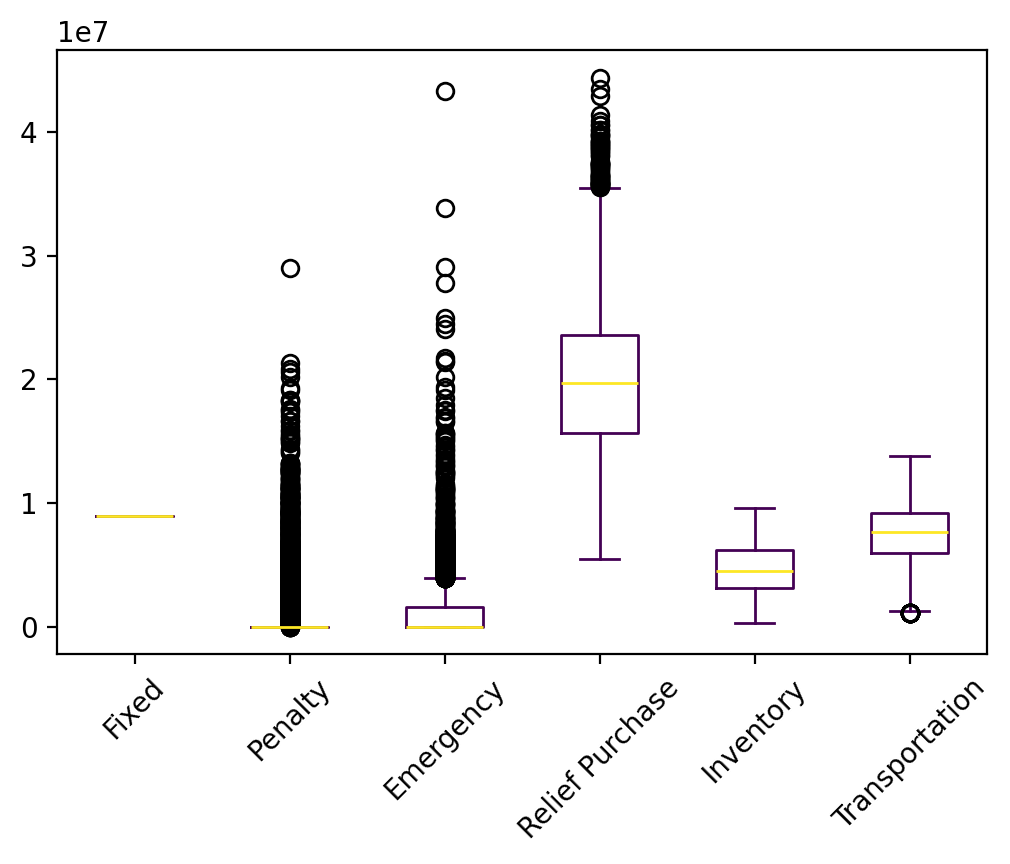

The table this chart was drawn from, first rows:
s, Fixed, Relief Inventory, Evacuee Inventory, Penalty, Emergency, Relief Purchase, Relief Transportation, Evacuee Transportation, Relief Dumping, Total
0, 8917500, 2420145, 916169, 0.0, 0.0, 15388798, 2793256, 3418833, 0.0, 33854701
1, 8917500, 3686732, 1488259, 0.0, 0.0, 21112261, 3711767, 4165315, 0.0, 43081834
2, 8917500, 1188622, 1188351, 0.0, 1995797, 17253390, 3128689, 4953328, 0.0, 38625677
3, 8917500, 3042856, 1646486, 0.0, 1586789, 22366472, 3905521, 5028461, 0.0, 46494085
4, 8917500, 1786907, 1331407, 0.0, 270098, 19546609, 3490490, 4277256, 0.0, 39620267
5, 8917500, 3686732, 1363200, 0.0, 0.0, 19861668, 3555284, 2728133, 0.0, 40112516
6, 8917500, 1786907, 1729951, 0.0, 3650781, 22407276, 4034598, 4987478, 0.0, 47514491
7, 8917500, 4937873, 1933650, 0.0, 0.0, 20584542, 3647526, 3263380, -124804, 43159666
8, 8917500, 4937873, 3742908, 0.0, 0.0, 37449733, 6647168, 4563292, -2066, 66256408
9, 8917500, 2420145, 836683, 0.0, 0.0, 14593945, 2568583, 1914796, 0.0, 31251652
10, 8917500, 4937873, 1894616, 0.0, 0.0, 19220749, 3421748, 4288760, -27459, 42653787
11, 8917500, 3686732, 1921776, 0.0, 790828, 25155106, 4390375, 5030272, 0.0, 49892588
12, 8917500, 2420145, 788400, 0.0, 0.0, 14111109, 2492467, 2081595, 0.0, 30811215
13, 8917500, 1786907, 1562622, 0.0, 3117103, 21120082, 3735415, 5351333, 0.0, 45590962
14, 8917500, 3042856, 1678267, 0.0, 2490977, 22491370, 3873799, 5580355, 0.0, 48075125
15, 8917500, 3686732, 1585808, 0.0, 0.0, 22087754, 3878284, 4309840, 0.0, 44465918
16, 8917500, 4937873, 2047713, 0.0, 0.0, 21659414, 3838408, 3458089, -118229, 44740768
17, 8917500, 1786907, 767103, 0.0, 0.0, 14003415, 2517028, 2747720, 0.0, 30739673
18, 8917500, 1786907, 1191849, 0.0, 711979, 17987691, 3173603, 4718024, 0.0, 38487554
19, 8917500, 1786907, 1455353, 0.0, 3012929, 20069617, 3520383, 5318471, 0.0, 44081161
20, 8917500, 3686732, 1659643, 0.0, 0.0, 22826095, 4007702, 4612888, 0.0, 45710560
21, 8917500, 1786907, 1627557, 0.0, 5270253, 21509550, 3801456, 5644916, 0.0, 48558139
22, 8917500, 2420145, 1268687, 0.0, 0.0, 18913981, 3337500, 3915957, 0.0, 38773770
23, 8917500, 4309699, 2276121, 0.0, 3165884, 28173471, 4880442, 5699378, 0.0, 57422494
24, 8917500, 1786907, 891660, 0.0, 0.0, 15248984, 2741283, 3581490, 0.0, 33167825
25, 8917500, 1188622, 1293651, 0.0, 4599774, 17486391, 3175705, 5552342, 0.0, 42213984
26, 8917500, 1188622, 621320, 0.0, 0.0, 12196056, 2249215, 2852295, 0.0, 28025007
27, 8917500, 1786907, 1106678, 0.0, 0.0, 17399164, 3112165, 4036709, 0.0, 36359124
28, 8917500, 4309699, 1957659, 0.0, 0.0, 25858341, 4593729, 4159432, 0.0, 49796360
29, 8917500, 1786907, 1196884, 0.0, 0.0, 18301218, 3286956, 3987473, 0.0, 37476938
30, 8917500, 3042856, 2431210, 6032542, 3468760, 29812097, 5283263, 5611939, 0.0, 64600167
31, 8917500, 2420145, 978230, 0.0, 0.0, 16009408, 2917296, 2926241, 0.0, 34168819
32, 8917500, 4937873, 1522687, 0.0, 0.0, 17098110, 3080852, 2893853, -187124, 38263752
33, 8917500, 1786907, 1050072, 0.0, 0.0, 16833102, 3026945, 3198809, 0.0, 34813335
34, 8917500, 3042856, 1878599, 0.0, 0.0, 25224739, 4501971, 4363634, 0.0, 47929299
35, 8917500, 2420145, 1389978, 0.0, 874964, 19803462, 3497607, 4867780, 0.0, 41771436
36, 8917500, 4309699, 1533895, 0.0, 0.0, 21620697, 3918856, 3530741, 0.0, 43831389
37, 8917500, 1188622, 320650, 0.0, 0.0, 9189353, 1658058, 1222231, 0.0, 22496414
38, 8917500, 1786907, 1192486, 0.0, 0.0, 18257238, 3265878, 4092597, 0.0, 37512607
39, 8917500, 4937873, 2448342, 0.0, 183605, 24415554, 4302238, 4647166, 0.0, 49852279
40, 8917500, 2420145, 882465, 0.0, 0.0, 15051764, 2747684, 3506685, 0.0, 33526244
41, 8917500, 1786907, 535861, 0.0, 0.0, 11690987, 2148439, 2732554, 0.0, 27812248
42, 8917500, 4937873, 1052951, 0.0, 0.0, 13111702, 2374066, 2295767, -258219, 32431639
43, 8917500, 4309699, 1697602, 0.0, 0.0, 23257764, 4139828, 4236465, 0.0, 46558858
44, 8917500, 3042856, 1573657, 0.0, 0.0, 22175324, 3927126, 4372922, 0.0, 44009386
45, 8917500, 3042856, 1602749, 0.0, 0.0, 22466246, 4006550, 4118912, 0.0, 44154814
46, 8917500, 4937873, 2285096, 0.0, 1191814, 22410413, 3906494, 5140181, 0.0, 48789372
47, 8917500, 2420145, 1723923, 0.0, 1585479, 22961201, 4027817, 5180580, 0.0, 46816645
48, 8917500, 1786907, 1202219, 0.0, 0.0, 18354570, 3282469, 3320067, 0.0, 36863732
49, 8917500, 4937873, 2116805, 0.0, 581348, 20953158, 3690412, 4865714, 0.0, 46062810
50, 8917500, 2420145, 1071728, 0.0, 0.0, 16944395, 3049757, 3799409, 0.0, 36202934
51, 8917500, 3686732, 1151678, 0.0, 0.0, 17746446, 3113275, 3556412, 0.0, 38172043
52, 8917500, 1188622, 553613, 0.0, 0.0, 11518982, 2094729, 2231645, 0.0, 26505091
53, 8917500, 1188622, 535944, 0.0, 0.0, 11342297, 2071205, 3656932, 0.0, 27712500
54, 8917500, 1188622, 763346, 0.0, 0.0, 13616312, 2508515, 3222994, 0.0, 30217289
55, 8917500, 1786907, 1632954, 0.0, 2566077, 21940963, 3892076, 5147738, 0.0, 45884215
56, 8917500, 591670, 980847, 0.0, 20201532, 11886216, 2192388, 6064223, 0.0, 50834376
57, 8917500, 2420145, 674051, 0.0, 0.0, 12967626, 2380373, 2565735, 0.0, 29925431
58, 8917500, 2420145, 1732026, 0.0, 376701, 23408122, 4145792, 4649416, 0.0, 45649702
59, 8917500, 3042856, 1934185, 0.0, 1982585, 25159421, 4396704, 5256977, 0.0, 50690229
... 9,940 more rows
